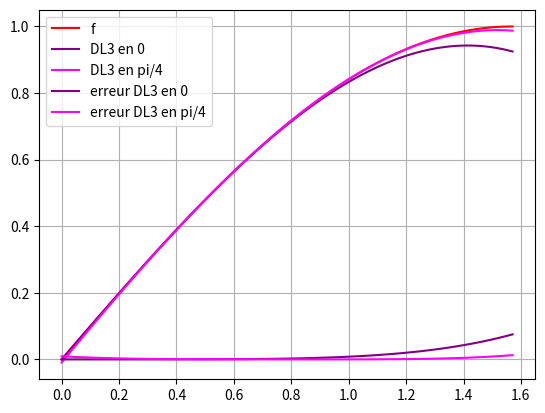

Write the Python code that produced this figure.
# Développements limités

import matplotlib.pyplot as plt
import numpy as np

# Affiche le graphe de la fonction f sur [a,b] avec N points
def trace(f, a, b, N=100, color='blue', label=''):
    list_x, list_y = [], []
    for x in np.linspace(a, b, N):
        list_x.append(x)
        list_y.append(f(x))
    plt.plot(list_x, list_y, color=color, label=label)
    return


# Exemple tracé de f = 1/sqrt(x) et de ses DL
def exemple1():
    f = lambda x: 1/np.sqrt(x)
    trace(f, 0.5, 1.5, color='red', label='f')
    g0 = lambda x: 1  # Dl ordre 0
    trace(g0, 0.5, 1.5, color='green')

    g1 = lambda x: 1-1/2*(x-1)  # Dl ordre 1
    trace(g1, 0.5, 1.5, color='orange', label='DL1')

    # g2 = lambda x: 1-1/2*(x-1)+3/8*(x-1)**2  # Dl ordre 2
    # trace(g2, 0.5, 1.5, color='purple', label='DL2')

    plt.legend()
    plt.grid(True, which='both')
    # plt.savefig('approx-dl-01.png',dpi=600) 
    plt.show()

# exemple1()

# Calculs numériques
def exemple1bis():
    f = lambda x: 1/np.sqrt(x)

    g3 = lambda x: 1-1/2*(x-1)+3/8*(x-1)**2-5/16*(x-1)**3  # Dl ordre 3

    x = 1.1
    print("f(x)=", f(x))
    print("g3(x)=", g3(x))

# exemple1bis()

# Exemple calcul de l'erreur
def exemple2():
    # eg0 = lambda x: 1/np.sqrt(x) - 1  # Dl ordre 0
    # trace(eg0, 0.5, 1.5, color='green', label='erreur ordre 0')

    eg1 = lambda x: 1/np.sqrt(x) - (1-1/2*(x-1))  # Dl ordre 1
    trace(eg1, 0.5, 1.5, color='orange', label='erreur ordre 1')

    # eg2 = lambda x: 1/np.sqrt(x) - (1-1/2*(x-1)+3/8*(x-1)**2)  # Dl ordre 2
    # trace(eg2, 0.5, 1.5, color='purple', label='erreur ordre 2')

    plt.legend()
    plt.grid(True, which='both')
    # plt.savefig('approx-dl-02.png',dpi=600) 
    plt.show()

# exemple2()


# Exemple tracé de f = sinus et de ses DL en x=0 et pi/4
def exemple3():
    f = lambda x: np.sin(x)
    trace(f, 0, np.pi/2, color='red', label='f')

    g3 = lambda x: x - 1/6*x**3  # Dl ordre 3
    trace(g3, 0, np.pi/2, color='purple', label='DL3 en 0')

    invrac2 = 1/np.sqrt(2)
    pi4 = np.pi/4

    g3 = lambda x: invrac2*(1+(x-pi4) - 1/2*(x-pi4)**2 -1/6*(x-pi4)**3)  # Dl ordre 3
    trace(g3, 0, np.pi/2, color='magenta', label='DL3 en pi/4')   

    plt.legend()
    plt.grid(True, which='both')
    plt.savefig('approx-dl-03.png',dpi=600) 
    plt.show()

exemple3()

# erreur entre f = sinus et de ses DL en en x=0 et x=pi/4
def exemple4():
    f = lambda x: np.sin(x)

    eg3 = lambda x: f(x) - (x - 1/6*x**3)  # erreur Dl ordre 3
    trace(eg3, 0, np.pi/2, color='purple', label='erreur DL3 en 0')

    invrac2 = 1/np.sqrt(2)
    pi4 = np.pi/4

    eg3 = lambda x: f(x) - (invrac2*(1+(x-pi4) - 1/2*(x-pi4)**2 -1/6*(x-pi4)**3))  # erreur Dl ordre 3
    trace(eg3, 0, np.pi/2, color='magenta', label='erreur DL3 en pi/4')

    plt.legend()
    plt.grid(True, which='both')
    plt.savefig('approx-dl-04.png',dpi=600) 
    plt.show()

exemple4()

# Exemple tracé des erreurs f = sinus et de ses DL en x=pi/4
def exemple5():
    invrac2 = 1/np.sqrt(2)
    pi4 = np.pi/4

    eg1 = lambda x: np.sin(x)-invrac2*(1+(x-pi4))   # Dl ordre 1
    trace(eg1, 0, np.pi/2, color='orange')

    eg2 = lambda x: np.sin(x)-invrac2*(1+(x-pi4) - 1/2*(x-pi4)**2)   # Dl ordre 2
    trace(eg2, 0, np.pi/2, color='purple')   

    eg3 = lambda x: np.sin(x)-invrac2*(1+(x-pi4) - 1/2*(x-pi4)**2 -1/6*(x-pi4)**3)  # Dl ordre 3
    trace(eg3, 0, np.pi/2, color='magenta')

    plt.show()

# exemple5()


# Mesure du temps entre sinus et DL ordre 3 en x=pi/4
def exemple6():
    import random
    import time

    pi4 = np.pi/4
    pi5 = np.pi/5
    invrac2 = 1/np.sqrt(2)

    # Fonction sinus
    t0 = time.time()
    for i in range(1000000):
        np.sin(random.random())
    t1 = time.time()

    print(np.sin(pi5))
    print("Temps sinus :", t1-t0)

    # DL ordre 3
    g3 = lambda x: invrac2*(1+(x-pi4) - 1/2*(x-pi4)**2 -1/6*(x-pi4)**3)  # Dl ordre 3

    t0 = time.time()
    for i in range(1000000):
        g3(random.random())
    t1 = time.time()

    print(g3(pi5))
    print("Temps DL3", t1-t0)



# exemple6()